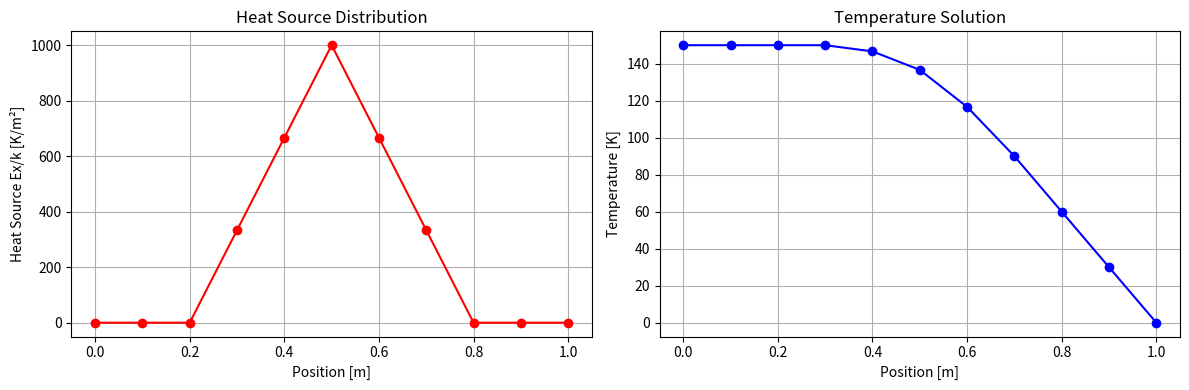

The matplotlib source for this figure:
import numpy as np
import matplotlib.pyplot as plt
from scipy.sparse import csr_matrix
from scipy.sparse.linalg import spsolve

def heat_equation_explanation():
    """
    Step-by-step explanation of solving the 1D heat equation
    """
    print("="*60)
    print("1D HEAT EQUATION SOLUTION - STEP BY STEP")
    print("="*60)
    
    print("PROBLEM STATEMENT:")
    print("Solve: d²T/dx² + Ex/k = 0")
    print("Boundary conditions:")
    print("  Left (x=0):  dT/dx = 0  (insulated)")
    print("  Right (x=L): T = 0      (fixed temperature)")
    print()
    
    # Setup
    L = 1.0  # Length [m]
    nx = 11  # Small number of points for clarity
    x = np.linspace(0, L, nx)
    dx = x[1] - x[0]
    
    print(f"Domain: 0 to {L}m")
    print(f"Grid points: {nx}")
    print(f"Grid spacing: dx = {dx:.2f}m")
    print(f"Grid: {[f'{xi:.1f}' for xi in x]}")
    print()
    
    # STEP 1: FINITE DIFFERENCE APPROXIMATION
    print("="*40)
    print("STEP 1: FINITE DIFFERENCE APPROXIMATION")
    print("="*40)
    
    print("We approximate the second derivative using finite differences:")
    print("d²T/dx² ≈ (T[i-1] - 2*T[i] + T[i+1]) / dx²")
    print()
    print("So our equation becomes:")
    print("(T[i-1] - 2*T[i] + T[i+1]) / dx² + Ex[i]/k = 0")
    print()
    print("Rearranging:")
    print("T[i-1] - 2*T[i] + T[i+1] = -Ex[i]*dx²/k")
    print()
    
    # STEP 2: BOUNDARY CONDITIONS
    print("="*40)
    print("STEP 2: HANDLING BOUNDARY CONDITIONS")
    print("="*40)
    
    print("LEFT BOUNDARY (x=0): dT/dx = 0")
    print("We use the 'ghost point' method:")
    print("dT/dx ≈ (T[1] - T[-1])/(2*dx) = 0")
    print("This means: T[-1] = T[1] (ghost point)")
    print()
    print("For point i=0:")
    print("T[-1] - 2*T[0] + T[1] = -Ex[0]*dx²/k")
    print("T[1] - 2*T[0] + T[1] = -Ex[0]*dx²/k  (substitute T[-1] = T[1])")
    print("2*T[1] - 2*T[0] = -Ex[0]*dx²/k")
    print()
    
    print("RIGHT BOUNDARY (x=L): T = 0")
    print("We simply fix T[n-1] = 0")
    print("So we don't need to solve for the last point!")
    print()
    
    # STEP 3: MATRIX FORMULATION
    print("="*40)
    print("STEP 3: MATRIX FORMULATION")
    print("="*40)
    
    print("We solve for temperature at internal points (excluding right boundary)")
    print(f"Number of unknowns: {nx-1} (points 0 to {nx-2})")
    print()
    
    # Build matrix manually to show structure
    n = nx - 1  # Number of unknowns
    A = np.zeros((n, n))
    
    print("Building the coefficient matrix A:")
    print("Each row represents the finite difference equation for one grid point")
    print()
    
    # Fill the matrix
    for i in range(n):
        if i == 0:
            # First point (left boundary)
            A[i, i] = -2    # Coefficient of T[0]
            A[i, i+1] = 2   # Coefficient of T[1] (note: 2, not 1!)
            print(f"Row {i} (x={x[i]:.1f}): -2*T[{i}] + 2*T[{i+1}] = -Ex[{i}]*dx²")
        elif i == n-1:
            # Last unknown point (next to right boundary)
            A[i, i-1] = 1   # Coefficient of T[i-1]
            A[i, i] = -2    # Coefficient of T[i]
            # T[i+1] = 0 (boundary condition), so no column for it
            print(f"Row {i} (x={x[i]:.1f}): T[{i-1}] - 2*T[{i}] + 0 = -Ex[{i}]*dx²")
        else:
            # Interior points
            A[i, i-1] = 1   # Coefficient of T[i-1]
            A[i, i] = -2    # Coefficient of T[i]
            A[i, i+1] = 1   # Coefficient of T[i+1]
            print(f"Row {i} (x={x[i]:.1f}): T[{i-1}] - 2*T[{i}] + T[{i+1}] = -Ex[{i}]*dx²")
    
    # Scale by dx²
    A = A / (dx**2)
    
    print(f"\nCoefficient matrix A (scaled by 1/dx² = {1/dx**2:.2f}):")
    print(A)
    print()
    
    # STEP 4: SOLVE EXAMPLE
    print("="*40)
    print("STEP 4: SOLVE AN EXAMPLE")
    print("="*40)
    
    # Create a simple heat source (tent-shaped)
    Ex_k = np.zeros(nx)
    center = nx // 2
    width = 3
    max_source = 1000
    
    for i in range(nx):
        if abs(i - center) <= width:
            Ex_k[i] = max_source * (1 - abs(i - center) / width)
    
    print("Heat source Ex/k:")
    for i in range(nx):
        print(f"x[{i}] = {x[i]:.1f}m: Ex/k = {Ex_k[i]:.1f}")
    
    plt.figure(figsize=(12, 4))
    plt.subplot(1, 2, 1)
    plt.plot(x, Ex_k, 'ro-')
    plt.xlabel('Position [m]')
    plt.ylabel('Heat Source Ex/k [K/m²]')
    plt.title('Heat Source Distribution')
    plt.grid(True)
    
    # Right-hand side vector
    rhs = -Ex_k[:-1]  # Remove last point (boundary condition)
    print(f"\nRight-hand side vector (RHS = -Ex/k):")
    for i in range(len(rhs)):
        print(f"RHS[{i}] = {rhs[i]:.1f}")
    
    # Solve the system
    print(f"\nSolving the system: A * T = RHS")
    A_sparse = csr_matrix(A)
    T_internal = spsolve(A_sparse, rhs)
    
    # Reconstruct full temperature field
    T_full = np.zeros(nx)
    T_full[:-1] = T_internal
    T_full[-1] = 0  # Right boundary condition
    
    print(f"\nSolution:")
    for i in range(nx):
        print(f"T[{i}] at x={x[i]:.1f}m: {T_full[i]:.1f} K")
    
    plt.subplot(1, 2, 2)
    plt.plot(x, T_full, 'bo-')
    plt.xlabel('Position [m]')
    plt.ylabel('Temperature [K]')
    plt.title('Temperature Solution')
    plt.grid(True)
    plt.tight_layout()
    plt.show()
    
    # STEP 5: VERIFY THE SOLUTION
    print("="*40)
    print("STEP 5: VERIFY THE SOLUTION")
    print("="*40)
    
    print("Let's check if our solution satisfies the original equation...")
    print("We need: d²T/dx² + Ex/k = 0")
    print()
    
    # Compute second derivative numerically
    d2T_dx2 = np.zeros(nx)
    for i in range(1, nx-1):
        d2T_dx2[i] = (T_full[i-1] - 2*T_full[i] + T_full[i+1]) / (dx**2)
    
    # Handle boundaries
    d2T_dx2[0] = (T_full[1] - 2*T_full[0] + T_full[1]) / (dx**2)  # Ghost point
    d2T_dx2[-1] = (T_full[-2] - 2*T_full[-1] + 0) / (dx**2)       # Right BC
    
    residual = d2T_dx2 + Ex_k
    
    print("Verification (should be ≈ 0):")
    for i in range(nx):
        print(f"x[{i}] = {x[i]:.1f}m: d²T/dx² + Ex/k = {d2T_dx2[i]:.1f} + {Ex_k[i]:.1f} = {residual[i]:.2f}")
    
    print(f"\nMaximum residual: {np.max(np.abs(residual)):.2e}")
    print("(Should be very close to zero)")
    
    # STEP 6: BOUNDARY CONDITION CHECK
    print("\n" + "="*40)
    print("STEP 6: BOUNDARY CONDITION CHECK")
    print("="*40)
    
    # Left boundary: dT/dx = 0
    dT_dx_left = (T_full[1] - T_full[0]) / dx  # Forward difference
    print(f"Left BC check:")
    print(f"dT/dx at x=0: {dT_dx_left:.2e} (should be ≈ 0)")
    
    # Right boundary: T = 0
    print(f"Right BC check:")
    print(f"T at x=L: {T_full[-1]:.2e} (should be = 0)")
    
    # Visual representation of the method
    print("\n" + "="*40)
    print("SUMMARY: WHAT WE DID")
    print("="*40)
    
    print("1. Discretized the domain into grid points")
    print("2. Approximated d²T/dx² using finite differences")
    print("3. Applied boundary conditions:")
    print("   - Left: dT/dx = 0 → used ghost point method")
    print("   - Right: T = 0 → fixed value")
    print("4. Set up linear system A*T = -Ex/k")
    print("5. Solved for temperature at each grid point")
    print()
    print("The key insight: The differential equation becomes")
    print("a system of linear algebraic equations!")
    
    return x, T_full, Ex_k, A

def compare_with_friend_code():
    """
    Show how this relates to your friend's implementation
    """
    print("\n" + "="*60)
    print("COMPARISON WITH YOUR FRIEND'S CODE")
    print("="*60)
    
    print("Your friend's matrix setup:")
    print("```python")
    print("A = np.zeros((ndofs-1,ndofs-1))")
    print("np.fill_diagonal(A, -2)")
    print("np.fill_diagonal(A[:, 1:], 1)")
    print("np.fill_diagonal(A[1:,:], 1)")
    print("A[0,0] = -2")
    print("A[0, 1] = 2  # This is the key for left BC!")
    print("A = A/(dx**2)")
    print("```")
    print()
    print("This creates the same matrix we built manually!")
    print("The key insight is A[0,1] = 2 instead of 1")
    print("This implements the ghost point method for dT/dx = 0")

if __name__ == "__main__":
    x, T, Ex_k, A = heat_equation_explanation()
    compare_with_friend_code()